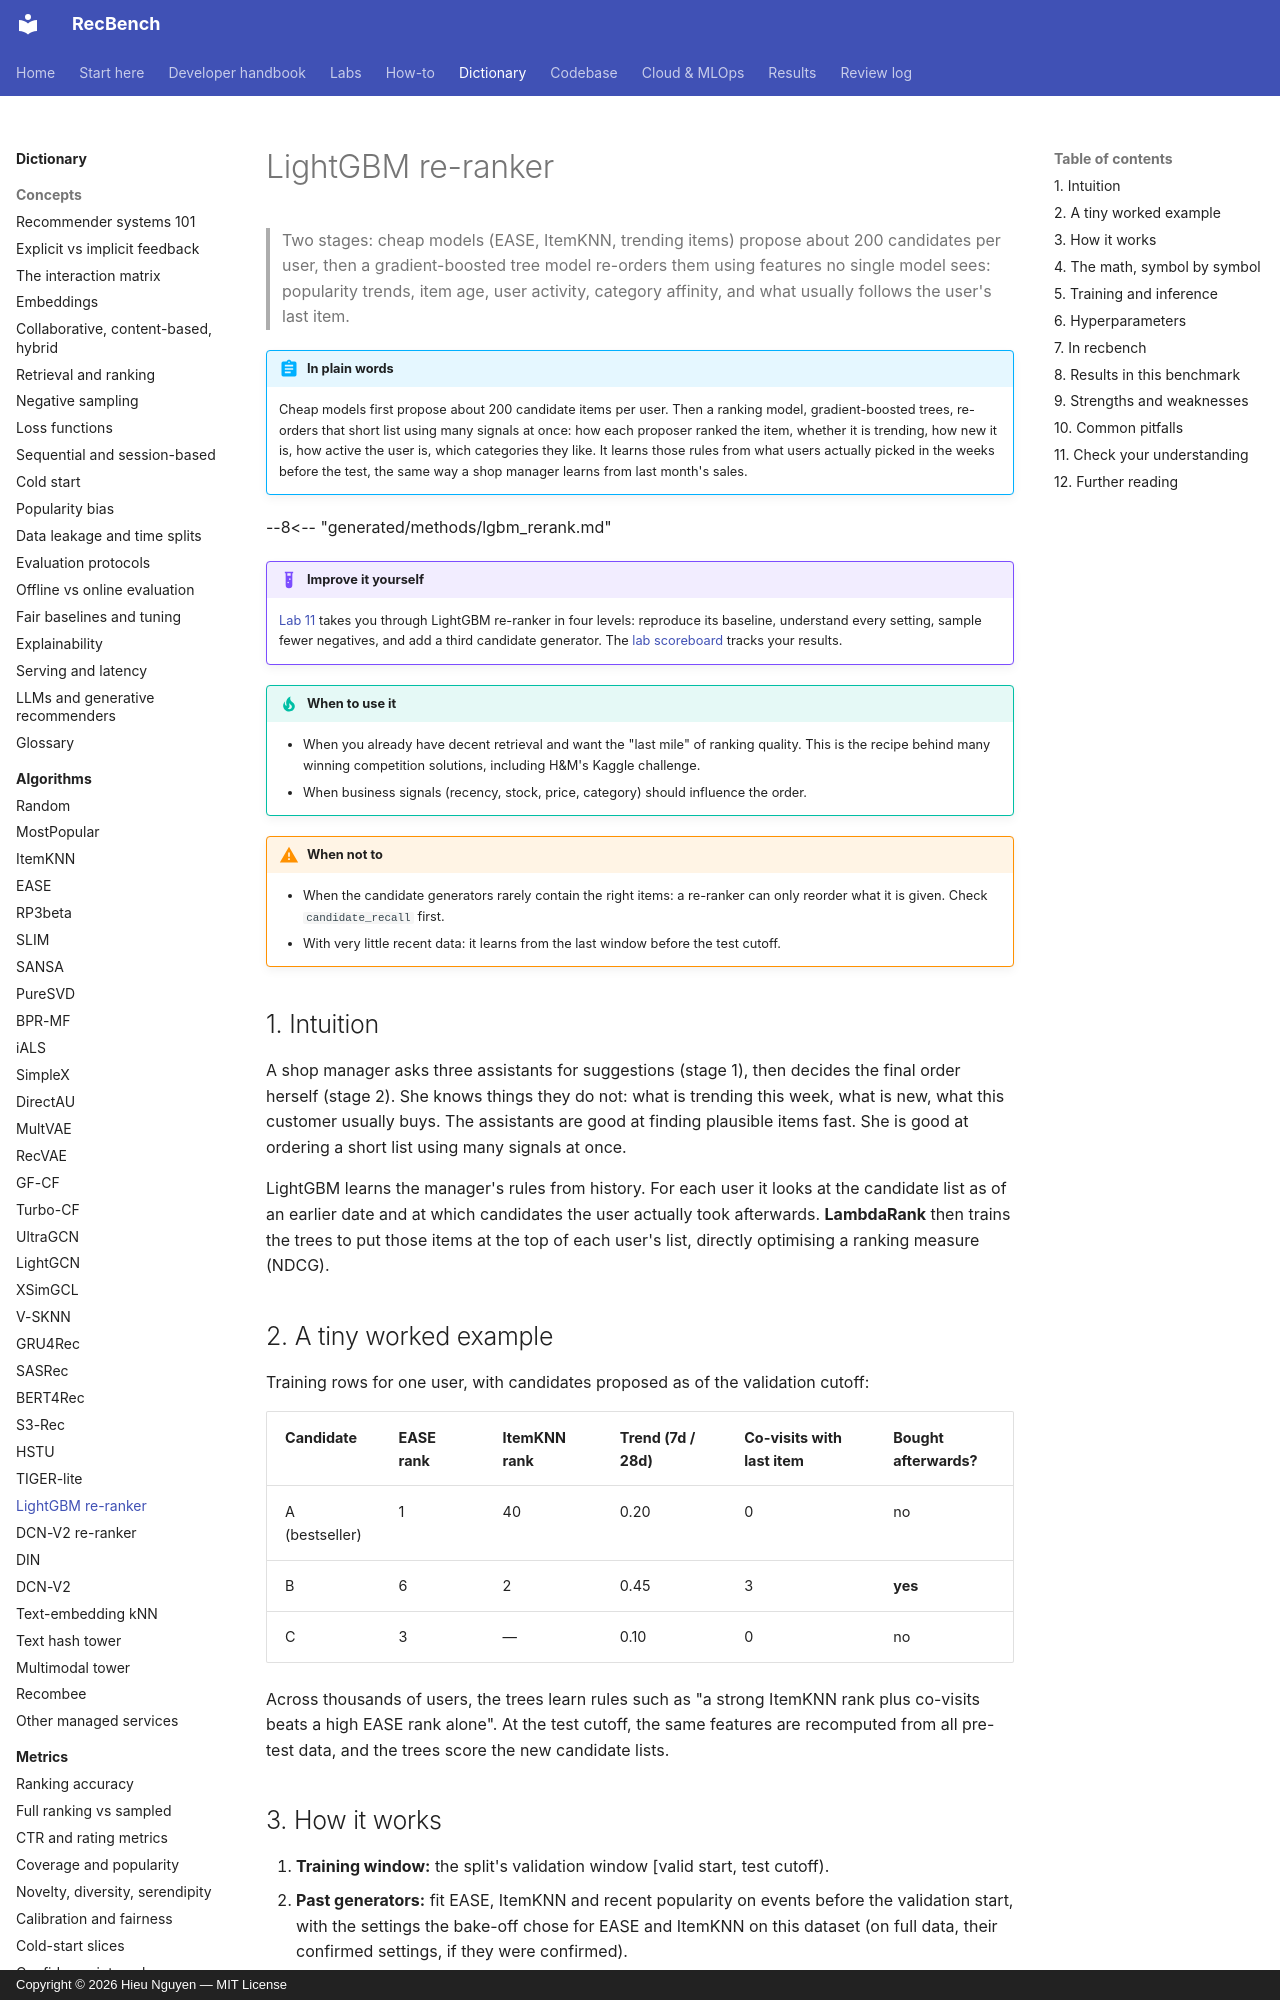

repository: trunghieu11/recbench · page: dictionary/algorithms/lgbm-rerank/index.html · generator: mkdocs · copyright: Copyright © 2026 Hieu Nguyen — MIT License

# LightGBM re-ranker

> Two stages: cheap models (EASE, ItemKNN, trending items) propose about 200 candidates per user, then a
> gradient-boosted tree model re-orders them using features no single model sees: popularity trends, item age,
> user activity, category affinity, and what usually follows the user's last item.

!!! abstract "In plain words"
    Cheap models first propose about 200 candidate items per user. Then a ranking model, gradient-boosted trees,
    re-orders that short list using many signals at once: how each proposer ranked the item, whether it is trending,
    how new it is, how active the user is, which categories they like. It learns those rules from what users actually
    picked in the weeks before the test, the same way a shop manager learns from last month's sales.

--8<-- "generated/methods/lgbm_rerank.md"

!!! example "Improve it yourself"
    [Lab 11](../../labs/11-lgbm-rerank.md) takes you through LightGBM re-ranker in four levels: reproduce its baseline, understand
    every setting, sample fewer negatives, and add a third candidate generator. The [lab scoreboard](../../labs/scoreboard.md) tracks your results.

!!! tip "When to use it"
    - When you already have decent retrieval and want the "last mile" of ranking quality. This is the recipe
      behind many winning competition solutions, including H&M's Kaggle challenge.
    - When business signals (recency, stock, price, category) should influence the order.

!!! warning "When not to"
    - When the candidate generators rarely contain the right items: a re-ranker can only reorder what it is
      given. Check `candidate_recall` first.
    - With very little recent data: it learns from the last window before the test cutoff.

## 1. Intuition

A shop manager asks three assistants for suggestions (stage 1), then decides the final order herself
(stage 2). She knows things they do not: what is trending this week, what is new, what this customer usually
buys. The assistants are good at finding plausible items fast. She is good at ordering a short list using many
signals at once.

LightGBM learns the manager's rules from history. For each user it looks at the candidate list as of an
earlier date and at which candidates the user actually took afterwards. **LambdaRank** then trains the trees
to put those items at the top of each user's list, directly optimising a ranking measure (NDCG).

## 2. A tiny worked example

Training rows for one user, with candidates proposed as of the validation cutoff:

| Candidate | EASE rank | ItemKNN rank | Trend (7d / 28d) | Co-visits with last item | Bought afterwards? |
|---|---|---|---|---|---|
| A (bestseller) | 1 | 40 | 0.20 | 0 | no |
| B | 6 | 2 | 0.45 | 3 | **yes** |
| C | 3 | — | 0.10 | 0 | no |

Across thousands of users, the trees learn rules such as "a strong ItemKNN rank plus co-visits beats a high
EASE rank alone". At the test cutoff, the same features are recomputed from all pre-test data, and the trees
score the new candidate lists.
